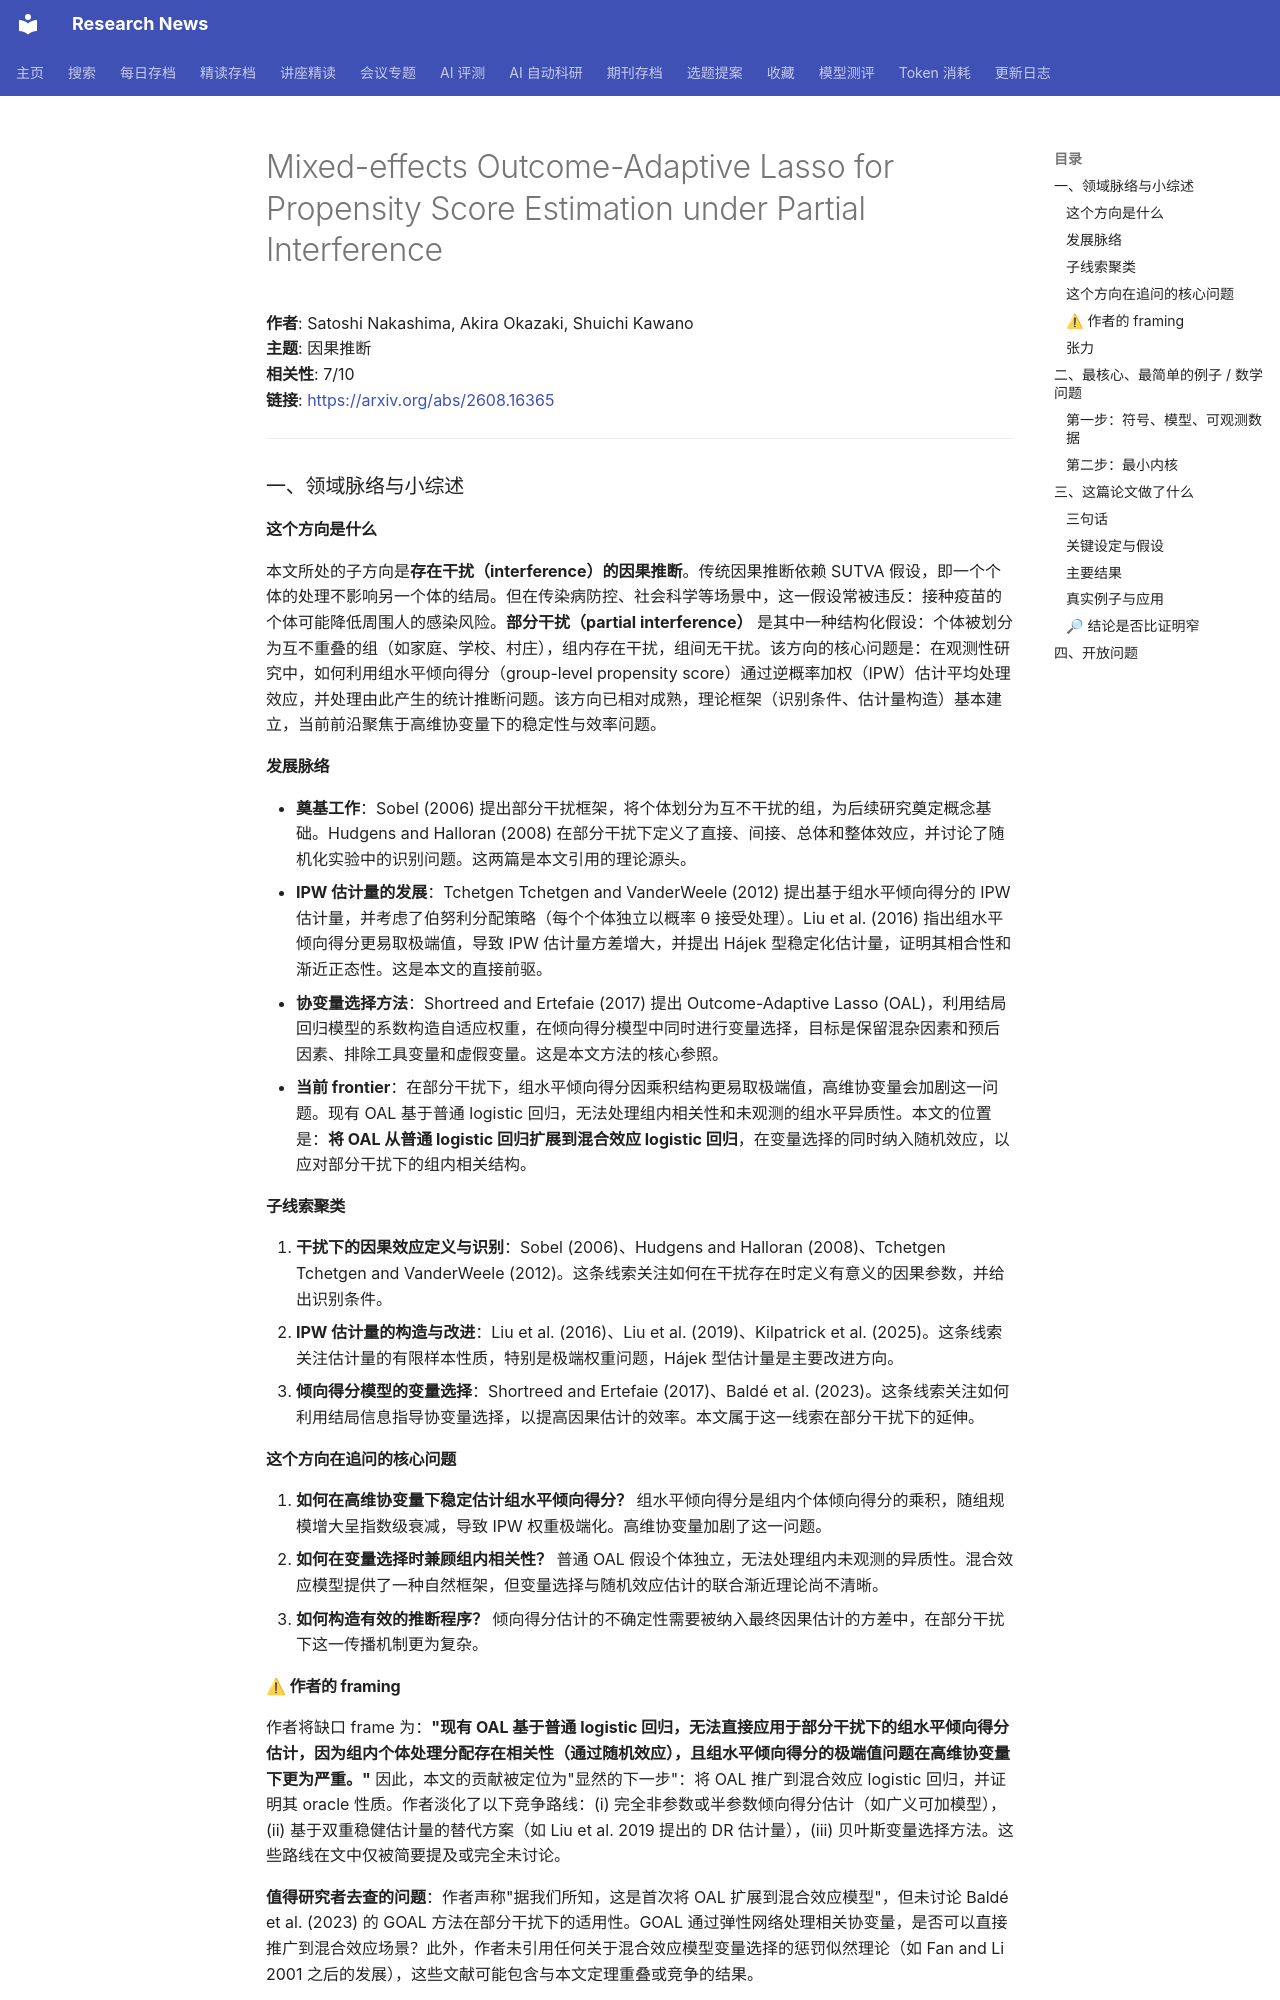

repository: cxy0714/research-news · page: deep_reads/2026-08-17-2608.16365/index.html · generator: mkdocs

# Mixed-effects Outcome-Adaptive Lasso for Propensity Score Estimation under Partial Interference

**作者**: Satoshi Nakashima, Akira Okazaki, Shuichi Kawano  
**主题**: 因果推断  
**相关性**: 7/10  
**链接**: <https://arxiv.org/abs/2608.16365>

---

### 一、领域脉络与小综述

#### 这个方向是什么

本文所处的子方向是**存在干扰（interference）的因果推断**。传统因果推断依赖 SUTVA 假设，即一个个体的处理不影响另一个体的结局。但在传染病防控、社会科学等场景中，这一假设常被违反：接种疫苗的个体可能降低周围人的感染风险。**部分干扰（partial interference）** 是其中一种结构化假设：个体被划分为互不重叠的组（如家庭、学校、村庄），组内存在干扰，组间无干扰。该方向的核心问题是：在观测性研究中，如何利用组水平倾向得分（group-level propensity score）通过逆概率加权（IPW）估计平均处理效应，并处理由此产生的统计推断问题。该方向已相对成熟，理论框架（识别条件、估计量构造）基本建立，当前前沿聚焦于高维协变量下的稳定性与效率问题。

#### 发展脉络

- **奠基工作**：Sobel (2006) 提出部分干扰框架，将个体划分为互不干扰的组，为后续研究奠定概念基础。Hudgens and Halloran (2008) 在部分干扰下定义了直接、间接、总体和整体效应，并讨论了随机化实验中的识别问题。这两篇是本文引用的理论源头。
- **IPW 估计量的发展**：Tchetgen Tchetgen and VanderWeele (2012) 提出基于组水平倾向得分的 IPW 估计量，并考虑了伯努利分配策略（每个个体独立以概率 θ 接受处理）。Liu et al. (2016) 指出组水平倾向得分更易取极端值，导致 IPW 估计量方差增大，并提出 Hájek 型稳定化估计量，证明其相合性和渐近正态性。这是本文的直接前驱。
- **协变量选择方法**：Shortreed and Ertefaie (2017) 提出 Outcome-Adaptive Lasso (OAL)，利用结局回归模型的系数构造自适应权重，在倾向得分模型中同时进行变量选择，目标是保留混杂因素和预后因素、排除工具变量和虚假变量。这是本文方法的核心参照。
- **当前 frontier**：在部分干扰下，组水平倾向得分因乘积结构更易取极端值，高维协变量会加剧这一问题。现有 OAL 基于普通 logistic 回归，无法处理组内相关性和未观测的组水平异质性。本文的位置是：**将 OAL 从普通 logistic 回归扩展到混合效应 logistic 回归**，在变量选择的同时纳入随机效应，以应对部分干扰下的组内相关结构。

#### 子线索聚类

1. **干扰下的因果效应定义与识别**：Sobel (2006)、Hudgens and Halloran (2008)、Tchetgen Tchetgen and VanderWeele (2012)。这条线索关注如何在干扰存在时定义有意义的因果参数，并给出识别条件。
2. **IPW 估计量的构造与改进**：Liu et al. (2016)、Liu et al. (2019)、Kilpatrick et al. (2025)。这条线索关注估计量的有限样本性质，特别是极端权重问题，Hájek 型估计量是主要改进方向。
3. **倾向得分模型的变量选择**：Shortreed and Ertefaie (2017)、Baldé et al. (2023)。这条线索关注如何利用结局信息指导协变量选择，以提高因果估计的效率。本文属于这一线索在部分干扰下的延伸。

#### 这个方向在追问的核心问题

1. **如何在高维协变量下稳定估计组水平倾向得分？** 组水平倾向得分是组内个体倾向得分的乘积，随组规模增大呈指数级衰减，导致 IPW 权重极端化。高维协变量加剧了这一问题。
2. **如何在变量选择时兼顾组内相关性？** 普通 OAL 假设个体独立，无法处理组内未观测的异质性。混合效应模型提供了一种自然框架，但变量选择与随机效应估计的联合渐近理论尚不清晰。
3. **如何构造有效的推断程序？** 倾向得分估计的不确定性需要被纳入最终因果估计的方差中，在部分干扰下这一传播机制更为复杂。

#### ⚠ 作者的 framing

作者将缺口 frame 为：**"现有 OAL 基于普通 logistic 回归，无法直接应用于部分干扰下的组水平倾向得分估计，因为组内个体处理分配存在相关性（通过随机效应），且组水平倾向得分的极端值问题在高维协变量下更为严重。"** 因此，本文的贡献被定位为"显然的下一步"：将 OAL 推广到混合效应 logistic 回归，并证明其 oracle 性质。作者淡化了以下竞争路线：(i) 完全非参数或半参数倾向得分估计（如广义可加模型），(ii) 基于双重稳健估计量的替代方案（如 Liu et al. 2019 提出的 DR 估计量），(iii) 贝叶斯变量选择方法。这些路线在文中仅被简要提及或完全未讨论。

**值得研究者去查的问题**：作者声称"据我们所知，这是首次将 OAL 扩展到混合效应模型"，但未讨论 Baldé et al. (2023) 的 GOAL 方法在部分干扰下的适用性。GOAL 通过弹性网络处理相关协变量，是否可以直接推广到混合效应场景？此外，作者未引用任何关于混合效应模型变量选择的惩罚似然理论（如 Fan and Li 2001 之后的发展），这些文献可能包含与本文定理重叠或竞争的结果。

#### 张力

未见明显对立引用。各条线索之间是互补关系：定义（线索 1）→ 估计（线索 2）→ 变量选择（线索 3）。唯一的潜在张力在于：Shortreed and Ertefaie (2017) 强调结局模型的重要性，而 Liu et al. (2016) 强调权重稳定性，两者在协变量选择标准上可能产生冲突（例如，一个强预后因素但弱处理预测变量是否应纳入？），但本文未对此展开讨论。

---

### 二、最核心、最简单的例子 / 数学问题
